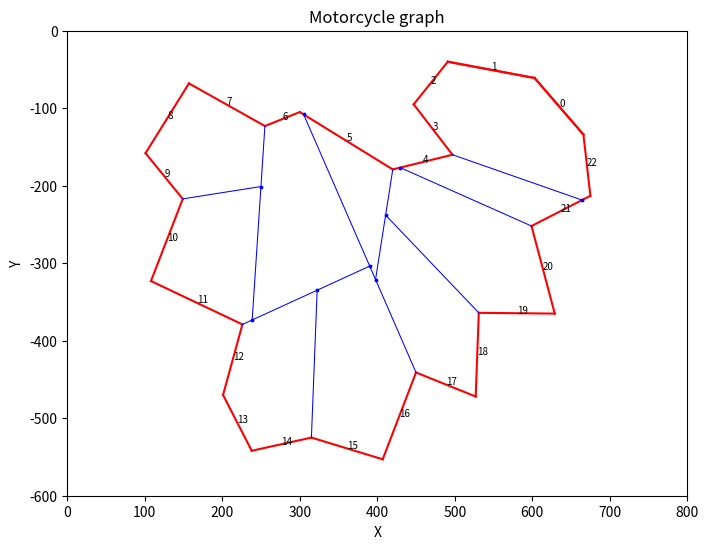

The script that saved this image:
import matplotlib.pyplot as plt
import math

# Line segment class
class Segment:
    def __init__(self, sid, p1, p2, a, b, c):
        self.sid = sid  # Unique identifier
        self.p1  = p1   # (x1, y1)
        self.p2  = p2   # (x2, y2)
        self.a   = a    # line is a*x+b*y+c
        self.b   = b
        self.c   = c

class LineDef:
    def __init__(self, a, b, c):
        self.a   = a    # line is a*x+b*y+c
        self.b   = b
        self.c   = c

class Track:
    def __init__(self, tid, sid, t, speed, bisect, target):
        self.tid      = tid     # Track identifier
        self.sid      = sid     # Corner identifier
        self.t        = t       # Time at ending intersection
        self.speed    = speed
        self.bisect   = bisect  # Bisector definition for track
        self.target   = target  # Side id of target        
    
class Corner:
    def __init__(self, cid, bisect):
        self.cid    = cid
        self.bisect = bisect
        
# Track intersect object
class TI:
    def __init__(self, idsml, idlrg, tsml, tlrg, xi, yi):
        self.idsml = idsml
        self.idlrg = idlrg
        self.tsml  = tsml
        self.tlrg  = tlrg
        self.xi    = xi
        self.yi    = yi
        
def generateSegments():

    s = [[666, -134],[603, -61], [491, -40], [447, -95],
         [497, -160],[420, -179],[300, -105],[255, -123],
         [157, -68], [101, -158],[149, -217],[108, -323],
         [226, -379],[201, -470],[238, -542],[315, -525],
         [407, -553],[450, -441],[527, -472],[531, -364],
         [629, -365],[599, -252],[675, -213],[666, -134]]
   
    Segments = []         
    numSegments = len(s)-1
    clockwise = 0
    for i in range(numSegments+2):
        if i>numSegments-1:
            ix = i-numSegments
        else:
            ix=i
        p1 = s[ix]
        p2 = s[ix+1]
        if i<numSegments:
            cross = p1[0]*p2[1]-p1[1]*p2[0]
            clockwise = clockwise+cross
        a  = p2[1]-p1[1]
        b  = p1[0]-p2[0]
        xm = 0.5*(p1[0]+p2[0])
        ym = 0.5*(p1[1]+p2[1])
        c  = -a*xm-b*ym
        L  = math.sqrt(a**2+b**2)
        if L>0:
            a = a/L
            b = b/L
            c = c/L
        Segments.append(Segment(sid=i, p1=p1, p2=p2, a=a, b=b, c=c))
        
    if clockwise<0:
        print("closes clockwise")
    else:
        print("closes counter clockwise")
        
    return Segments, numSegments

def generateCorners(Segments, numSegments):
    corners = []
    tracks  = []
    num_Corners = numSegments   
    clockwise = 0
    for i in range(num_Corners):
        s1 = Segments[i]
        s2 = Segments[i+1]
        turning = s1.a*s2.b-s1.b*s2.a
        reflex = turning<0
        # determine bisector
        a = s2.a-s1.a
        b = s2.b-s1.b
        c = s2.c-s1.c
        L  = math.sqrt(a**2+b**2)
        if L>0:
            a = a/L
            b = b/L
            c = c/L
            bisect = Segment(sid=i, p1=s1.p2, p2=[0,0], a=a, b=b, c=c)   
        if not reflex:          
            Segments[i].cid = len(corners)
            Segments[i].tid = -1
            corners.append(Corner(cid=i, bisect=bisect))
        else:
            tid = len(tracks)
            Segments[i].tid = len(tracks)
            Segments[i].cid = -1        
            cos_turning = s1.a*s2.a+s1.b*s2.b
            speed = math.sin(0.5*(math.acos(cos_turning)+math.pi))            
            tracks.append(Track(tid = tid, sid=i,  \
                t = 0, speed=speed, bisect=bisect, target=0))
    return corners, tracks, Segments

# find target of a ray starting at vertex corner
def intersectionSegmentTrack(segment,numSegments,track):
    if track.sid==numSegments-1:
        ix = 0
    else:
        ix = track.sid+1
    if segment.sid == track.sid or segment.sid == ix:        
        return False, None, None, None
    x1 = segment.p1[0]
    y1 = segment.p1[1]
    x2 = segment.p2[0]
    y2 = segment.p2[1]
    x0 = track.bisect.p1[0]
    y0 = track.bisect.p1[1]
    dx = track.bisect.b
    dy = -track.bisect.a
    delta = dx*(y2-y1)-dy*(x2-x1)
    t = ((x1-x0)*(y2-y1)-(y1-y0)*(x2-x1))/delta
    u = -(dx*(y1-y0)-dy*(x1-x0))/delta
    intersect  = u>=0 and u<=1 and t>=0
    xi = x0+t*dx
    yi = y0+t*dy
    target = segment.sid    
    # get the closest segment to the base point
    if intersect and track.bisect.p2 != [0,0]:
        d1 = (track.bisect.p1[0]-track.bisect.p2[0])**2+ \
             (track.bisect.p1[1]-track.bisect.p2[1])**2
        d2 = (track.bisect.p1[0]-xi)**2+ \
             (track.bisect.p1[1]-yi)**2
        if d1<d2:         
            return False, None, None, None
    return intersect,xi,yi,target

def intersectionTrackTrack(track1,track2):
    x1 = track1.bisect.p1[0]
    y1 = track1.bisect.p1[1]
    x2 = track1.bisect.p2[0]
    y2 = track1.bisect.p2[1]
    x3 = track2.bisect.p1[0]
    y3 = track2.bisect.p1[1]
    x4 = track2.bisect.p2[0]
    y4 = track2.bisect.p2[1]
    t = ((x1-x3)*(y3-y4)-(y1-y3)*(x3-x4))/  \
        ((x1-x2)*(y3-y4)-(y1-y2)*(x3-x4))
    u = -((x1-x2)*(y1-y3)-(y1-y2)*(x1-x3))/  \
        ((x1-x2)*(y3-y4)-(y1-y2)*(x3-x4))
    intersect  = u<=1 and u>=0 and t<=1 and t>=0
    xi = x1+t*(x2-x1)
    yi = y1+t*(y2-y1)
    return intersect,xi,yi

def distanceToEdge(p,segment):
    return abs(p[0]*segment.a+p[1]*segment.b+segment.c)

def intersectionLineLine(line1,line2):
    delta = lin1.a*line2.b - line2.a*line1.b
    x = (line1.b*line2.c-line2.b*line1.c)/delta
    y = (line2.a*line1.c-line1.a*line2.c)/delta

def generateBisector(seg1,seg2):
    a = seg2.a-seg1.a
    b = seg2.b-seg1.b
    c = seg2.c-seg1.c
    L  = math.sqrt(a**2+b**2)
    if L>0:
        a = a/L
        b = b/L
        c = c/L
    return LineDef(a=a, b=b, c=c)           


def intersectionBisectBisect(seg1A,seg1B,seg2A,seg2B):
    LD1 = generateBisector(Segments[seg1A],Segments[seg1B])
    LD2 = generateBisector(Segments[seg2A],Segments[seg2B])
    delta = LD1.a*LD2.b-LD2.a*LD1.b
    x = (LD1.b*LD2.c-LD2.b*LD1.c)/delta
    y = (LD2.a*LD1.c-LD1.a*LD2.c)/delta
    return x,y


# Set up the bounds
bounds = (0, -600, 800, 0)

# Insert line Segments
Segments, numSegments = generateSegments()

# determine the corner bisectors and tracks
Corners, Tracks, Segments = generateCorners(Segments, numSegments)
    
# Setup the graph
fig, ax = plt.subplots(figsize=(8, 8))

# Identify the corners
for segment in Segments:
    x1, y1 = segment.p1
    x2, y2 = segment.p2
    ax.plot([x1, x2], [y1, y2], 'r-')
    if segment.sid<numSegments:
        ax.text(0.5*(x1+x2),0.5*(y1+y2), str(segment.sid), \
         color="black", fontsize=7)
    #ax.text(x1,y1, str(segment.sid), \
    #    color="black", fontsize=7)

# Determine intersection of reflex ray and closest corner
for track in Tracks:
    for i in range(numSegments):
        segment = Segments[i]
        cross, xi, yi, target =  \
         intersectionSegmentTrack(segment, numSegments, track)
        if cross:
            track.bisect.p2[0]=xi
            track.bisect.p2[1]=yi            
            track.target = target
    
# Generate the intersection time pairs        
TIs = []

for track1 in Tracks:
    for track2 in Tracks:
        if track1.sid > track2.sid:
            cross,xi,yi = intersectionTrackTrack(track1,track2)            
            if cross:
                d1 = math.sqrt((xi-track1.bisect.p1[0])**2 + \
                           (yi-track1.bisect.p1[1])**2)
                d2 = math.sqrt((xi-track2.bisect.p1[0])**2 + \
                           (yi-track2.bisect.p1[1])**2)
                t1 = d1 * track1.speed
                t2 = d2 * track2.speed
                i = len(TIs)+1
                if t1<=t2:
                    TIs.append(TI(idsml=track1.tid, idlrg=track2.tid,\
                        tsml=t1, tlrg=t2, xi=xi, yi=yi))
                else:
                    TIs.append(TI(idsml=track2.tid, idlrg=track1.tid, \
                        tsml=t2, tlrg=t1, xi=xi, yi=yi))
                    
print("Number of edges:", numSegments)
L = len(Tracks)                    
print("Candidate pairs:", int(L*(L+1)/2))
print("Pairs used:",len(TIs))
      
# Sort the time pairs                    
def get_tsml(x):
    return x.tsml
            
TIs.sort(key=get_tsml)

# Determine death location
for TI in TIs:
    if(TI.tlrg < Tracks[TI.idlrg].t and (TI.tsml<Tracks[TI.idsml].t or \
            Tracks[TI.idsml].t==0) or Tracks[TI.idlrg].t==0):
        cross,xi,yi =  cross,xi,yi = \
            intersectionTrackTrack(Tracks[TI.idsml],Tracks[TI.idlrg])
        if cross:
            Tracks[TI.idlrg].t = TI.tlrg
            Tracks[TI.idlrg].bisect.p2[0] = TI.xi
            Tracks[TI.idlrg].bisect.p2[1] = TI.yi
    
# plot the tracks
for track in Tracks:
    x1, y1 = track.bisect.p1
    x2, y2 = track.bisect.p2
    ax.plot([x1, x2], [y1, y2], color = "blue", linewidth=0.75 )
    ax.plot([x2],[y2], 'o', color ="blue", ms=1.75)
    
ax.set_aspect('equal', 'box')
ax.set_xlim(bounds[0], bounds[2])
ax.set_ylim(bounds[1], bounds[3])
plt.title("Motorcycle graph")
plt.xlabel("X")
plt.ylabel("Y")
plt.show()
     
